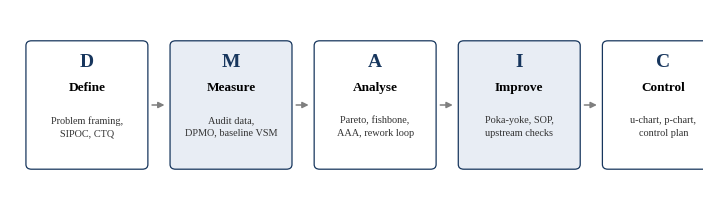
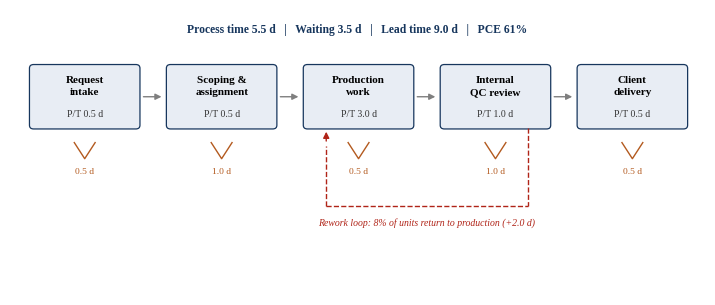
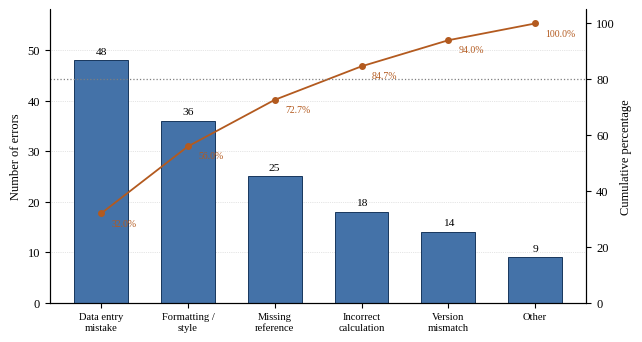
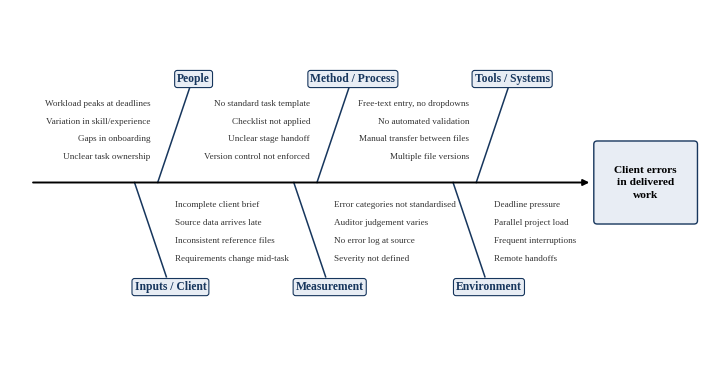

Recreate these plots in Python, in order.
import matplotlib
matplotlib.use("Agg")
import matplotlib.pyplot as plt
from matplotlib.patches import FancyBboxPatch, FancyArrowPatch
plt.rcParams.update({"font.family":"serif",
 "font.serif":["Times New Roman","Liberation Serif","DejaVu Serif"],"font.size":9})
DPI=300
NAVY="#17365D"; MID="#4472A8"; GREY="#7F7F7F"; LIGHT="#E8EDF4"; ACC="#B35A1F"

# ---------- F1 DMAIC framework ----------
fig,ax=plt.subplots(figsize=(7.0,1.85))
ax.set_xlim(0,10); ax.set_ylim(0,3); ax.axis("off")
ph=[("D","Define","Problem framing,\nSIPOC, CTQ"),("M","Measure","Audit data,\nDPMO, baseline VSM"),
    ("A","Analyse","Pareto, fishbone,\nAAA, rework loop"),("I","Improve","Poka-yoke, SOP,\nupstream checks"),
    ("C","Control","u-chart, p-chart,\ncontrol plan")]
w,g=1.72,0.36
for i,(L,t,d) in enumerate(ph):
    x=0.25+i*(w+g)
    ax.add_patch(FancyBboxPatch((x,0.35),w,2.1,boxstyle="round,pad=0.02,rounding_size=0.08",
        fc=LIGHT if i%2 else "white",ec=NAVY,lw=0.9))
    ax.text(x+w/2,2.12,L,ha="center",va="center",fontsize=14,fontweight="bold",color=NAVY)
    ax.text(x+w/2,1.70,t,ha="center",va="center",fontsize=9.5,fontweight="bold")
    ax.text(x+w/2,1.05,d,ha="center",va="center",fontsize=7.4,color="#333333",linespacing=1.5)
    if i<4: ax.annotate("",xy=(x+w+g-0.06,1.4),xytext=(x+w+0.04,1.4),
        arrowprops=dict(arrowstyle="-|>",color=GREY,lw=1.1))
plt.tight_layout(pad=0.2); plt.savefig("fig1_dmaic.png",dpi=DPI,bbox_inches="tight"); plt.close()

# ---------- F2 Baseline VSM ----------
fig,ax=plt.subplots(figsize=(7.0,2.9))
ax.set_xlim(0,10); ax.set_ylim(0,4.6); ax.axis("off")
st=[("Request\nintake",0.5,0.5),("Scoping &\nassignment",0.5,1.0),("Production\nwork",3.0,0.5),
    ("Internal\nQC review",1.0,1.0),("Client\ndelivery",0.5,0.5)]
w,g=1.55,0.42; y=2.70; h=1.0
xs=[]
for i,(n,pt,wt) in enumerate(st):
    x=0.30+i*(w+g); xs.append(x)
    ax.add_patch(FancyBboxPatch((x,y),w,h,boxstyle="round,pad=0.02,rounding_size=0.06",
        fc=LIGHT,ec=NAVY,lw=0.9))
    ax.text(x+w/2,y+0.66,n,ha="center",va="center",fontsize=8.0,fontweight="bold",linespacing=1.4)
    ax.text(x+w/2,y+0.22,"P/T %.1f d"%pt,ha="center",va="center",fontsize=7.0,color="#333333")
    if i<4: ax.annotate("",xy=(x+w+g-0.05,y+h/2),xytext=(x+w+0.03,y+h/2),
        arrowprops=dict(arrowstyle="-|>",color=GREY,lw=1.0))
    cx=x+w/2
    ax.plot([cx-0.15,cx,cx+0.15],[y-0.24,y-0.50,y-0.24],color=ACC,lw=1.0)
    ax.text(cx,y-0.72,"%.1f d"%wt,ha="center",va="center",fontsize=6.8,color=ACC)
qx=xs[3]+w*0.80; px=xs[2]+w*0.20; ly=y-1.26
ax.plot([qx,qx],[y,ly],ls="--",color="#B02418",lw=1.0)
ax.plot([px,qx],[ly,ly],ls="--",color="#B02418",lw=1.0)
ax.plot([px,px],[ly,y-0.30],ls="--",color="#B02418",lw=1.0)
ax.annotate("",xy=(px,y-0.02),xytext=(px,y-0.26),arrowprops=dict(arrowstyle="-|>",color="#B02418",lw=1.0))
ax.text((px+qx)/2,ly-0.28,"Rework loop: 8% of units return to production (+2.0 d)",
        ha="center",va="center",fontsize=7.0,color="#B02418",style="italic")
ax.text(5.0,4.28,"Process time 5.5 d   |   Waiting 3.5 d   |   Lead time 9.0 d   |   PCE 61%",
        ha="center",va="center",fontsize=8.4,fontweight="bold",color=NAVY)
plt.tight_layout(pad=0.2); plt.savefig("fig2_vsm.png",dpi=DPI,bbox_inches="tight"); plt.close()

# ---------- F3 Pareto ----------
cats=["Data entry\nmistake","Formatting /\nstyle","Missing\nreference","Incorrect\ncalculation","Version\nmismatch","Other"]
vals=[48,36,25,18,14,9]; tot=sum(vals)
cum=[]; r=0
for v in vals: r+=v; cum.append(r/tot*100)
fig,ax=plt.subplots(figsize=(6.3,3.3))
ax.bar(range(len(vals)),vals,color=MID,edgecolor=NAVY,lw=0.7,width=0.62)
for i,v in enumerate(vals): ax.text(i,v+1.2,str(v),ha="center",fontsize=8.2)
ax.set_ylabel("Number of errors"); ax.set_ylim(0,58)
ax.set_xticks(range(len(cats))); ax.set_xticklabels(cats,fontsize=7.6)
ax2=ax.twinx(); ax2.plot(range(len(cum)),cum,color=ACC,marker="o",ms=4,lw=1.3)
for i,c in enumerate(cum): ax2.text(i+0.12,c-4.5,"%.1f%%"%c,fontsize=7,color=ACC)
ax2.set_ylabel("Cumulative percentage"); ax2.set_ylim(0,105)
ax2.axhline(80,ls=":",color=GREY,lw=0.9)
ax.spines["top"].set_visible(False); ax2.spines["top"].set_visible(False)
ax.grid(axis="y",ls=":",lw=0.5,color="#CCCCCC"); ax.set_axisbelow(True)
plt.tight_layout(pad=0.3); plt.savefig("fig3_pareto.png",dpi=DPI,bbox_inches="tight"); plt.close()

# ---------- F4 Fishbone ----------
fig,ax=plt.subplots(figsize=(7.0,3.5))
ax.set_xlim(0,12); ax.set_ylim(0,6.4); ax.axis("off")
SY=3.2
ax.annotate("",xy=(10.05,SY),xytext=(0.35,SY),arrowprops=dict(arrowstyle="-|>",color="black",lw=1.4))
ax.add_patch(FancyBboxPatch((10.1,2.45),1.75,1.5,boxstyle="round,pad=0.02,rounding_size=0.06",
    fc=LIGHT,ec=NAVY,lw=1.0))
ax.text(10.97,3.2,"Client errors\nin delivered\nwork",ha="center",va="center",fontsize=8.2,
        fontweight="bold",linespacing=1.5)
top=[("People",["Workload peaks at deadlines","Variation in skill/experience","Gaps in onboarding","Unclear task ownership"]),
     ("Method / Process",["No standard task template","Checklist not applied","Unclear stage handoff","Version control not enforced"]),
     ("Tools / Systems",["Free-text entry, no dropdowns","No automated validation","Manual transfer between files","Multiple file versions"])]
bot=[("Inputs / Client",["Incomplete client brief","Source data arrives late","Inconsistent reference files","Requirements change mid-task"]),
     ("Measurement",["Error categories not standardised","Auditor judgement varies","No error log at source","Severity not defined"]),
     ("Environment",["Deadline pressure","Parallel project load","Frequent interruptions","Remote handoffs"])]
for i,(t,cs) in enumerate(top):
    bx=2.55+i*2.75
    ax.plot([bx+0.55,bx],[SY+1.75,SY],color=NAVY,lw=1.1)
    ax.text(bx+0.62,SY+1.92,t,ha="center",va="center",fontsize=8.4,fontweight="bold",color=NAVY,
            bbox=dict(boxstyle="round,pad=0.22",fc=LIGHT,ec=NAVY,lw=0.8))
    for k,c in enumerate(cs):
        ax.text(bx-0.12,SY+1.46-k*0.33,c,ha="right",va="center",fontsize=6.6,color="#333333")
for i,(t,cs) in enumerate(bot):
    bx=2.15+i*2.75
    ax.plot([bx,bx+0.55],[SY,SY-1.75],color=NAVY,lw=1.1)
    ax.text(bx+0.62,SY-1.94,t,ha="center",va="center",fontsize=8.4,fontweight="bold",color=NAVY,
            bbox=dict(boxstyle="round,pad=0.22",fc=LIGHT,ec=NAVY,lw=0.8))
    for k,c in enumerate(cs):
        ax.text(bx+0.70,SY-0.42-k*0.33,c,ha="left",va="center",fontsize=6.6,color="#333333")
plt.tight_layout(pad=0.2); plt.savefig("fig4_fishbone.png",dpi=DPI,bbox_inches="tight"); plt.close()
print("figures done")
